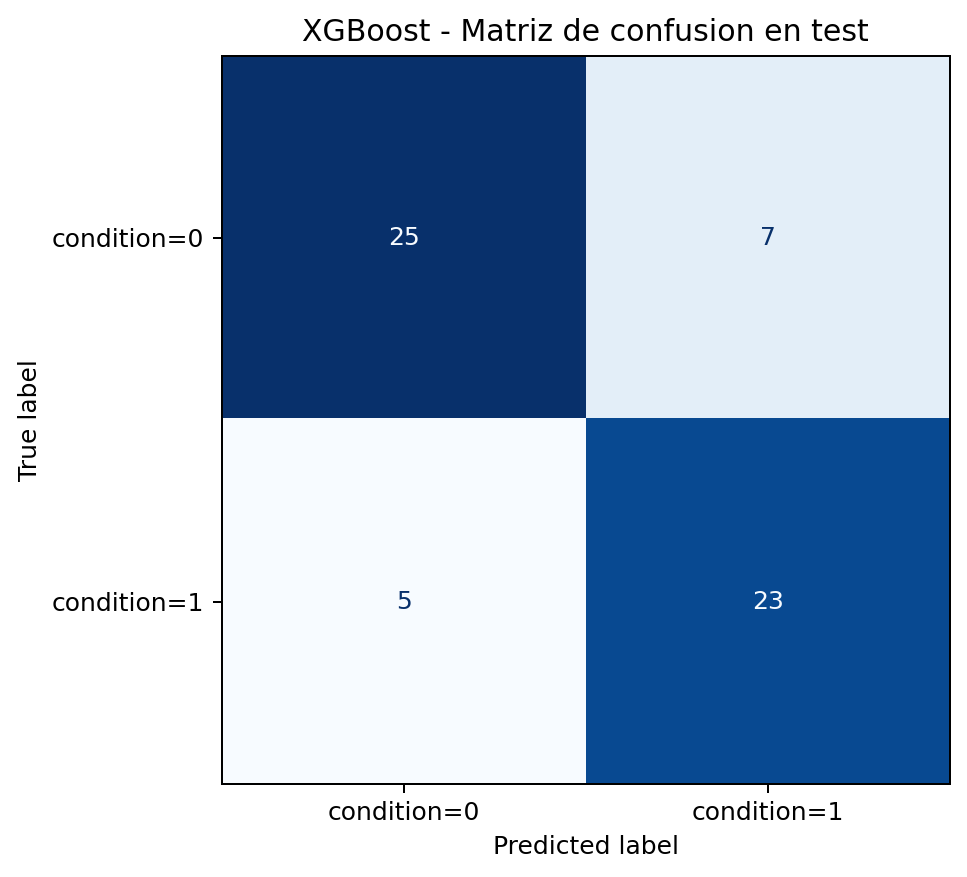

The data file committed next to this chart (first rows):
real, 0, 1
0, 25, 7
1, 5, 23
